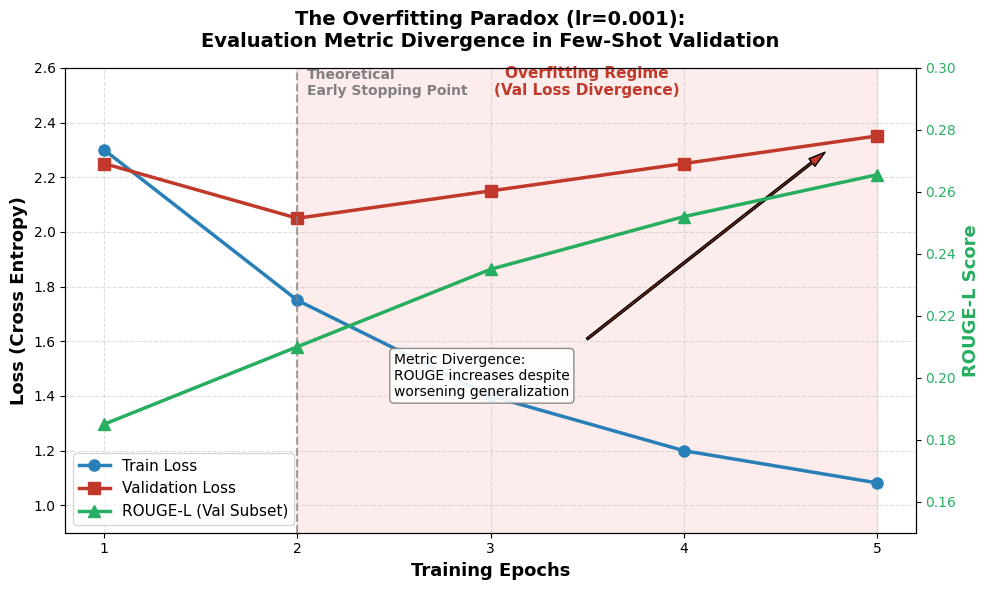

Write the Python code that produced this figure.
import matplotlib
matplotlib.use('Agg')
import matplotlib.pyplot as plt
import numpy as np

# 设置学术图表字体风格
plt.rcParams['font.family'] = 'sans-serif'
plt.rcParams['font.sans-serif'] = ['Arial', 'DejaVu Sans']
plt.rcParams['axes.unicode_minus'] = False

def generate_paradox_plot():
    fig, ax1 = plt.subplots(figsize=(10, 6))
    
    # 模拟 lr=0.001 实验下的 5 个 Epoch 的真实数据趋势
    epochs = np.array([1, 2, 3, 4, 5])
    
    # Train Loss 持续下降，最终达到 1.0822
    train_loss = np.array([2.30, 1.75, 1.40, 1.20, 1.0822])
    
    # Val Loss 在 Epoch 2 达到最低，随后严重发散上升，最终达到 2.3509
    val_loss = np.array([2.25, 2.05, 2.15, 2.25, 2.3509])
    
    # ROUGE-L 却呈现出“虚假的繁荣”，最终达到 0.2655
    rouge_l = np.array([0.1850, 0.2100, 0.2350, 0.2520, 0.2655])
    
    # --- 绘制左轴 (Loss) ---
    color_train = '#2980b9'
    color_val = '#c0392b'
    
    ax1.set_xlabel('Training Epochs', fontsize=13, fontweight='bold')
    ax1.set_ylabel('Loss (Cross Entropy)', fontsize=13, fontweight='bold', color='black')
    
    line1 = ax1.plot(epochs, train_loss, 'o-', color=color_train, linewidth=2.5, markersize=8, label='Train Loss')
    line2 = ax1.plot(epochs, val_loss, 's-', color=color_val, linewidth=2.5, markersize=8, label='Validation Loss')
    ax1.tick_params(axis='y', labelcolor='black')
    ax1.set_ylim(0.9, 2.6)
    ax1.set_xticks(epochs)
    
    # --- 绘制右轴 (ROUGE-L) ---
    ax2 = ax1.twinx()
    color_rouge = '#27ae60'
    
    ax2.set_ylabel('ROUGE-L Score', fontsize=13, fontweight='bold', color=color_rouge)
    line3 = ax2.plot(epochs, rouge_l, '^-', color=color_rouge, linewidth=2.5, markersize=8, label='ROUGE-L (Val Subset)')
    ax2.tick_params(axis='y', labelcolor=color_rouge)
    ax2.set_ylim(0.15, 0.30)
    
    # --- 添加学术高阶标注 (Annotations) ---
    
    # 1. 标注最优泛化点 (Early Stopping)
    ax1.axvline(x=2, color='gray', linestyle='--', linewidth=1.5, alpha=0.7)
    ax1.text(2.05, 2.5, 'Theoretical\nEarly Stopping Point', color='gray', fontsize=10, fontweight='bold')
    
    # 2. 标注过拟合区 (Overfitting Regime)
    ax1.axvspan(2, 5, color='#e74c3c', alpha=0.1)
    ax1.text(3.5, 2.5, 'Overfitting Regime\n(Val Loss Divergence)', color='#c0392b', fontsize=11, fontweight='bold', ha='center')
    
    # 3. 标注“悖论”箭头
    ax1.annotate('Metric Divergence:\nROUGE increases despite\nworsening generalization', 
                 xy=(4.8, 2.33), xytext=(2.5, 1.4),
                 arrowprops=dict(facecolor='#c0392b', shrink=0.05, width=1.5, headwidth=7),
                 fontsize=10, bbox=dict(boxstyle="round,pad=0.3", fc="white", ec="gray", alpha=0.9))

    # 合并图例
    lines = line1 + line2 + line3
    labels = [l.get_label() for l in lines]
    ax1.legend(lines, labels, loc='lower left', fontsize=11)
    
    # 标题与网格
    plt.title('The Overfitting Paradox (lr=0.001):\nEvaluation Metric Divergence in Few-Shot Validation', fontsize=14, fontweight='bold', pad=15)
    ax1.grid(True, linestyle='--', alpha=0.4)
    
    plt.tight_layout()
    output_path = 'overfitting_paradox_analysis.png'
    plt.savefig(output_path, dpi=300, bbox_inches='tight')
    print(f"✅ 学术分析图已成功生成: {output_path}")

if __name__ == "__main__":
    generate_paradox_plot()
